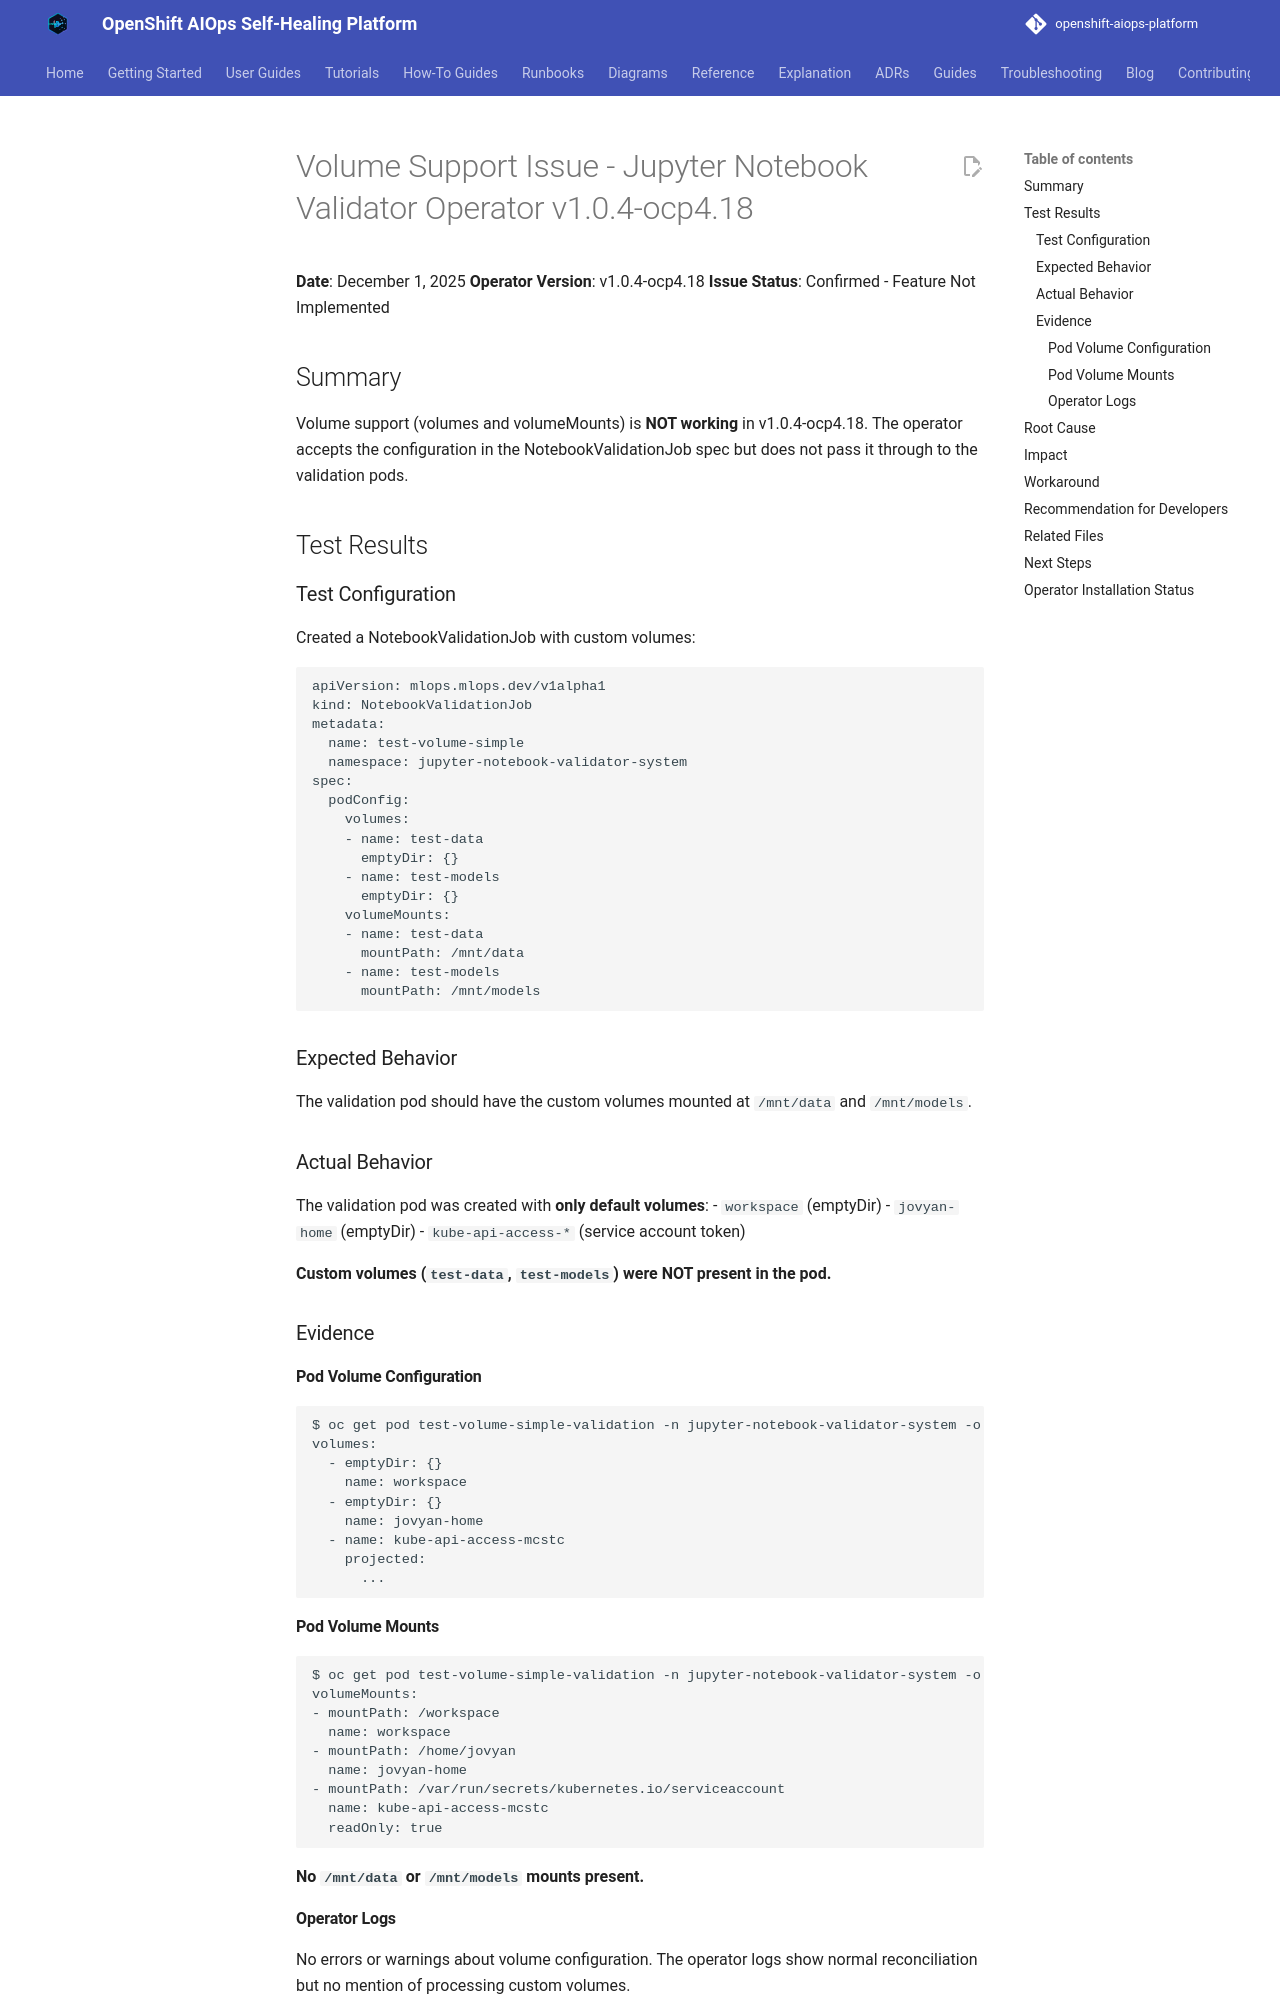

repository: KubeHeal/openshift-aiops-platform · page: issues/VOLUME-SUPPORT-ISSUE/index.html · generator: mkdocs

# Volume Support Issue - Jupyter Notebook Validator Operator v1.0.4-ocp4.18

**Date**: December 1, 2025
**Operator Version**: v1.0.4-ocp4.18
**Issue Status**: Confirmed - Feature Not Implemented

## Summary

Volume support (volumes and volumeMounts) is **NOT working** in v1.0.4-ocp4.18. The operator accepts the configuration in the NotebookValidationJob spec but does not pass it through to the validation pods.

## Test Results

### Test Configuration
Created a NotebookValidationJob with custom volumes:

```yaml
apiVersion: mlops.mlops.dev/v1alpha1
kind: NotebookValidationJob
metadata:
  name: test-volume-simple
  namespace: jupyter-notebook-validator-system
spec:
  podConfig:
    volumes:
    - name: test-data
      emptyDir: {}
    - name: test-models
      emptyDir: {}
    volumeMounts:
    - name: test-data
      mountPath: /mnt/data
    - name: test-models
      mountPath: /mnt/models
```

### Expected Behavior
The validation pod should have the custom volumes mounted at `/mnt/data` and `/mnt/models`.

### Actual Behavior
The validation pod was created with **only default volumes**:
- `workspace` (emptyDir)
- `jovyan-home` (emptyDir)
- `kube-api-access-*` (service account token)

**Custom volumes (`test-data`, `test-models`) were NOT present in the pod.**

### Evidence

#### Pod Volume Configuration
```bash
$ oc get pod test-volume-simple-validation -n jupyter-notebook-validator-system -o yaml | grep -A 30 "volumes:"
volumes:
  - emptyDir: {}
    name: workspace
  - emptyDir: {}
    name: jovyan-home
  - name: kube-api-access-mcstc
    projected:
      ...
```

#### Pod Volume Mounts
```bash
$ oc get pod test-volume-simple-validation -n jupyter-notebook-validator-system -o yaml | grep -A 15 "volumeMounts:"
volumeMounts:
- mountPath: /workspace
  name: workspace
- mountPath: /home/jovyan
  name: jovyan-home
- mountPath: /var/run/secrets/kubernetes.io/serviceaccount
  name: kube-api-access-mcstc
  readOnly: true
```

**No `/mnt/data` or `/mnt/models` mounts present.**

#### Operator Logs
No errors or warnings about volume configuration. The operator logs show normal reconciliation but no mention of processing custom volumes.
